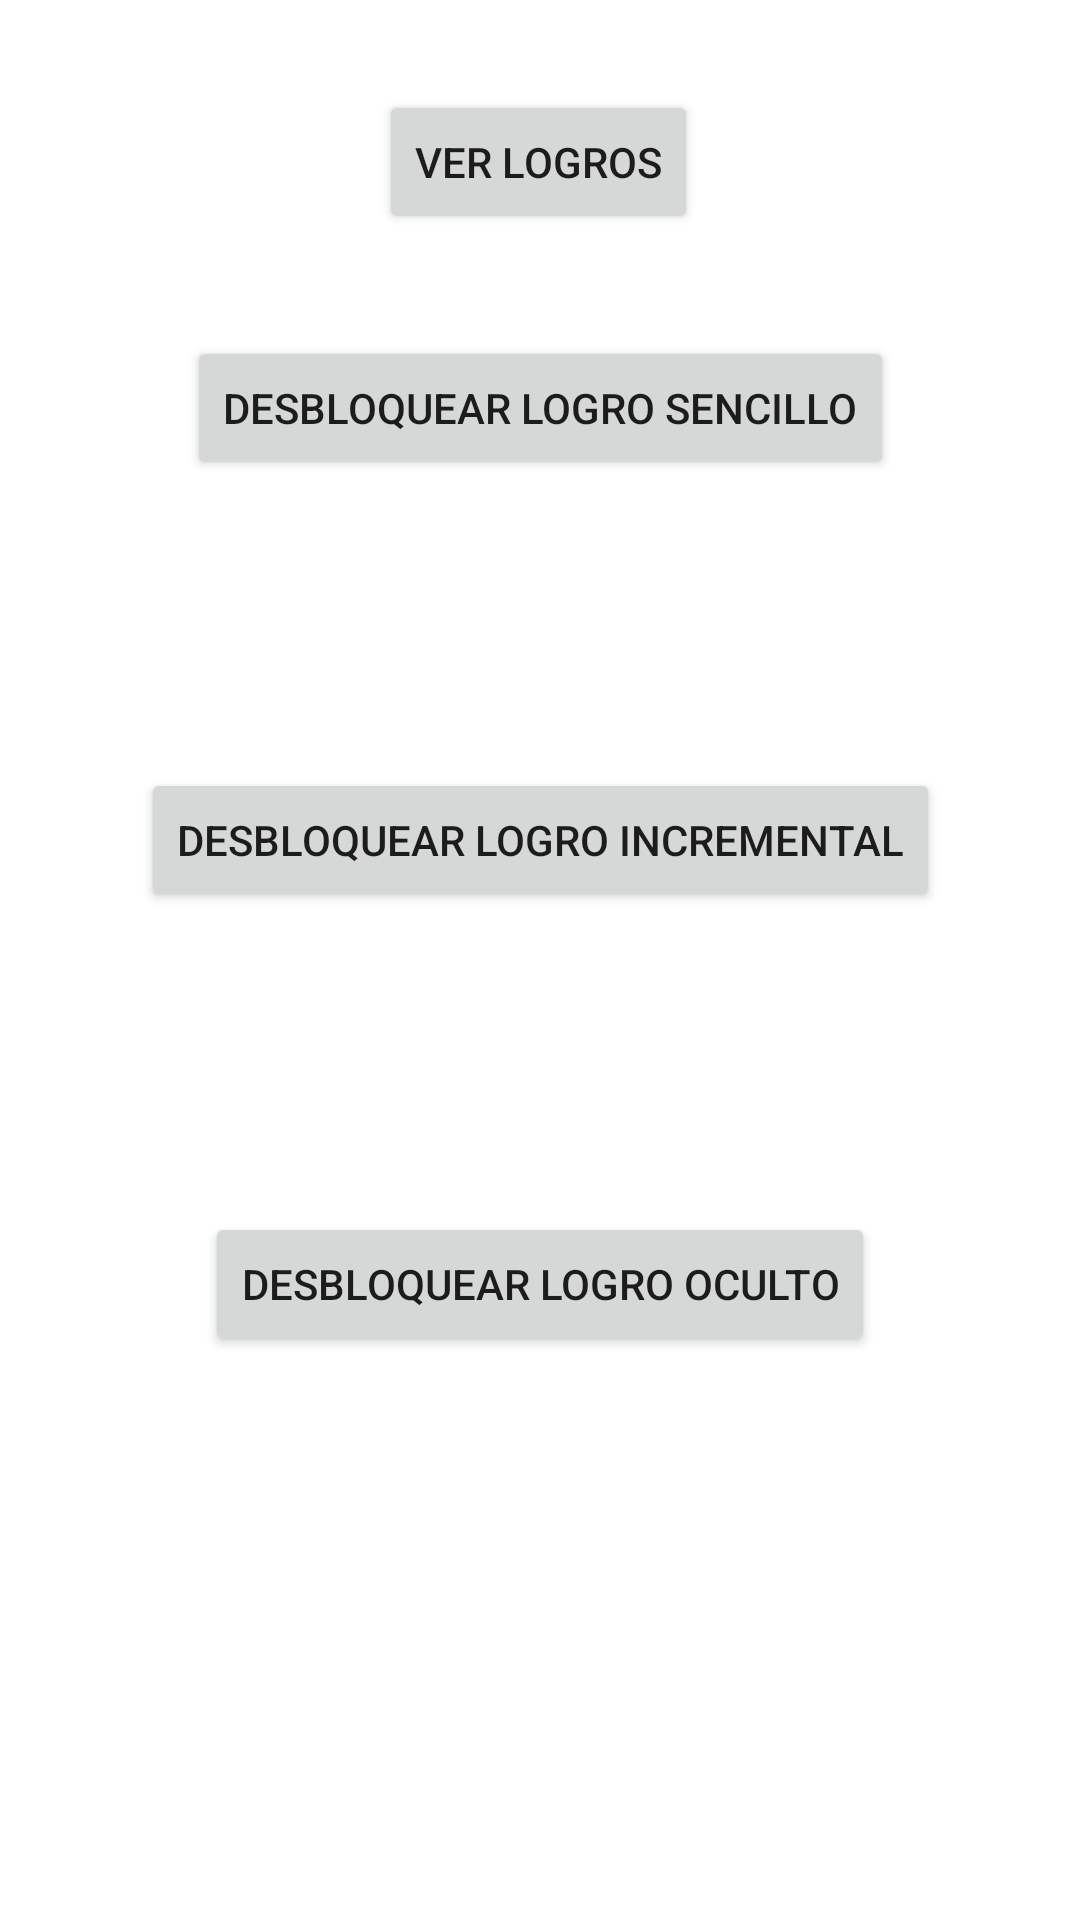

Layout XML and referenced resources for this Android screen:
<!-- AndroidManifest.xml: application theme Theme.SENASOFT -->
<!-- res/layout/activity_logros.xml -->
<?xml version="1.0" encoding="utf-8"?>
<androidx.constraintlayout.widget.ConstraintLayout xmlns:android="http://schemas.android.com/apk/res/android"
    xmlns:app="http://schemas.android.com/apk/res-auto"
    xmlns:tools="http://schemas.android.com/tools"
    android:layout_width="match_parent"
    android:layout_height="match_parent"
    tools:context=".ActivityLogros"
    android:id="@+id/layout"
    >

    <Button
        android:id="@+id/buttonView"
        android:layout_width="wrap_content"
        android:layout_height="wrap_content"
        android:layout_marginTop="30dp"
        android:text="ver logros"
        app:layout_constraintEnd_toEndOf="parent"
        app:layout_constraintHorizontal_bias="0.498"
        app:layout_constraintStart_toStartOf="parent"
        app:layout_constraintTop_toTopOf="parent" />

    <Button
        android:id="@+id/buttonSimple"
        android:layout_width="wrap_content"
        android:layout_height="wrap_content"
        android:layout_marginTop="34dp"
        android:text="Desbloquear logro sencillo"
        app:layout_constraintEnd_toEndOf="parent"
        app:layout_constraintStart_toStartOf="parent"
        app:layout_constraintTop_toBottomOf="@+id/buttonView" />

    <Button
        android:id="@+id/buttonIncrementa"
        android:layout_width="wrap_content"
        android:layout_height="wrap_content"
        android:layout_marginTop="96dp"
        android:text="Desbloquear Logro incremental"
        app:layout_constraintEnd_toEndOf="parent"
        app:layout_constraintStart_toStartOf="parent"
        app:layout_constraintTop_toBottomOf="@+id/buttonSimple" />

    <Button
        android:id="@+id/buttonHidden"
        android:layout_width="wrap_content"
        android:layout_height="wrap_content"
        android:layout_marginTop="100dp"
        android:text="Desbloquear Logro oculto"
        app:layout_constraintEnd_toEndOf="parent"
        app:layout_constraintStart_toStartOf="parent"
        app:layout_constraintTop_toBottomOf="@+id/buttonIncrementa" />
</androidx.constraintlayout.widget.ConstraintLayout>
<!-- resources referenced by this layout -->
<resources>
  <style name="Theme.SENASOFT" parent="Theme.MaterialComponents.DayNight.DarkActionBar">
          
          <item name="colorPrimary">@color/purple_500</item>
          <item name="colorPrimaryVariant">@color/purple_700</item>
          <item name="colorOnPrimary">@color/white</item>
          
          <item name="colorSecondary">@color/teal_200</item>
          <item name="colorSecondaryVariant">@color/teal_700</item>
          <item name="colorOnSecondary">@color/black</item>
          
          <item name="android:statusBarColor" tools:targetApi="l">?attr/colorPrimaryVariant</item>
          
      </style>
  <!-- not gathered from this repository: default colours our renderer supplied (Android Studio template values) -->
  <color name="purple_500">#FF6200EE</color>
  <color name="purple_700">#FF3700B3</color>
  <color name="teal_200">#FF03DAC5</color>
  <color name="teal_700">#FF018786</color>
  <color name="black">#FF000000</color>
  <color name="white">#FFFFFFFF</color>
</resources>
